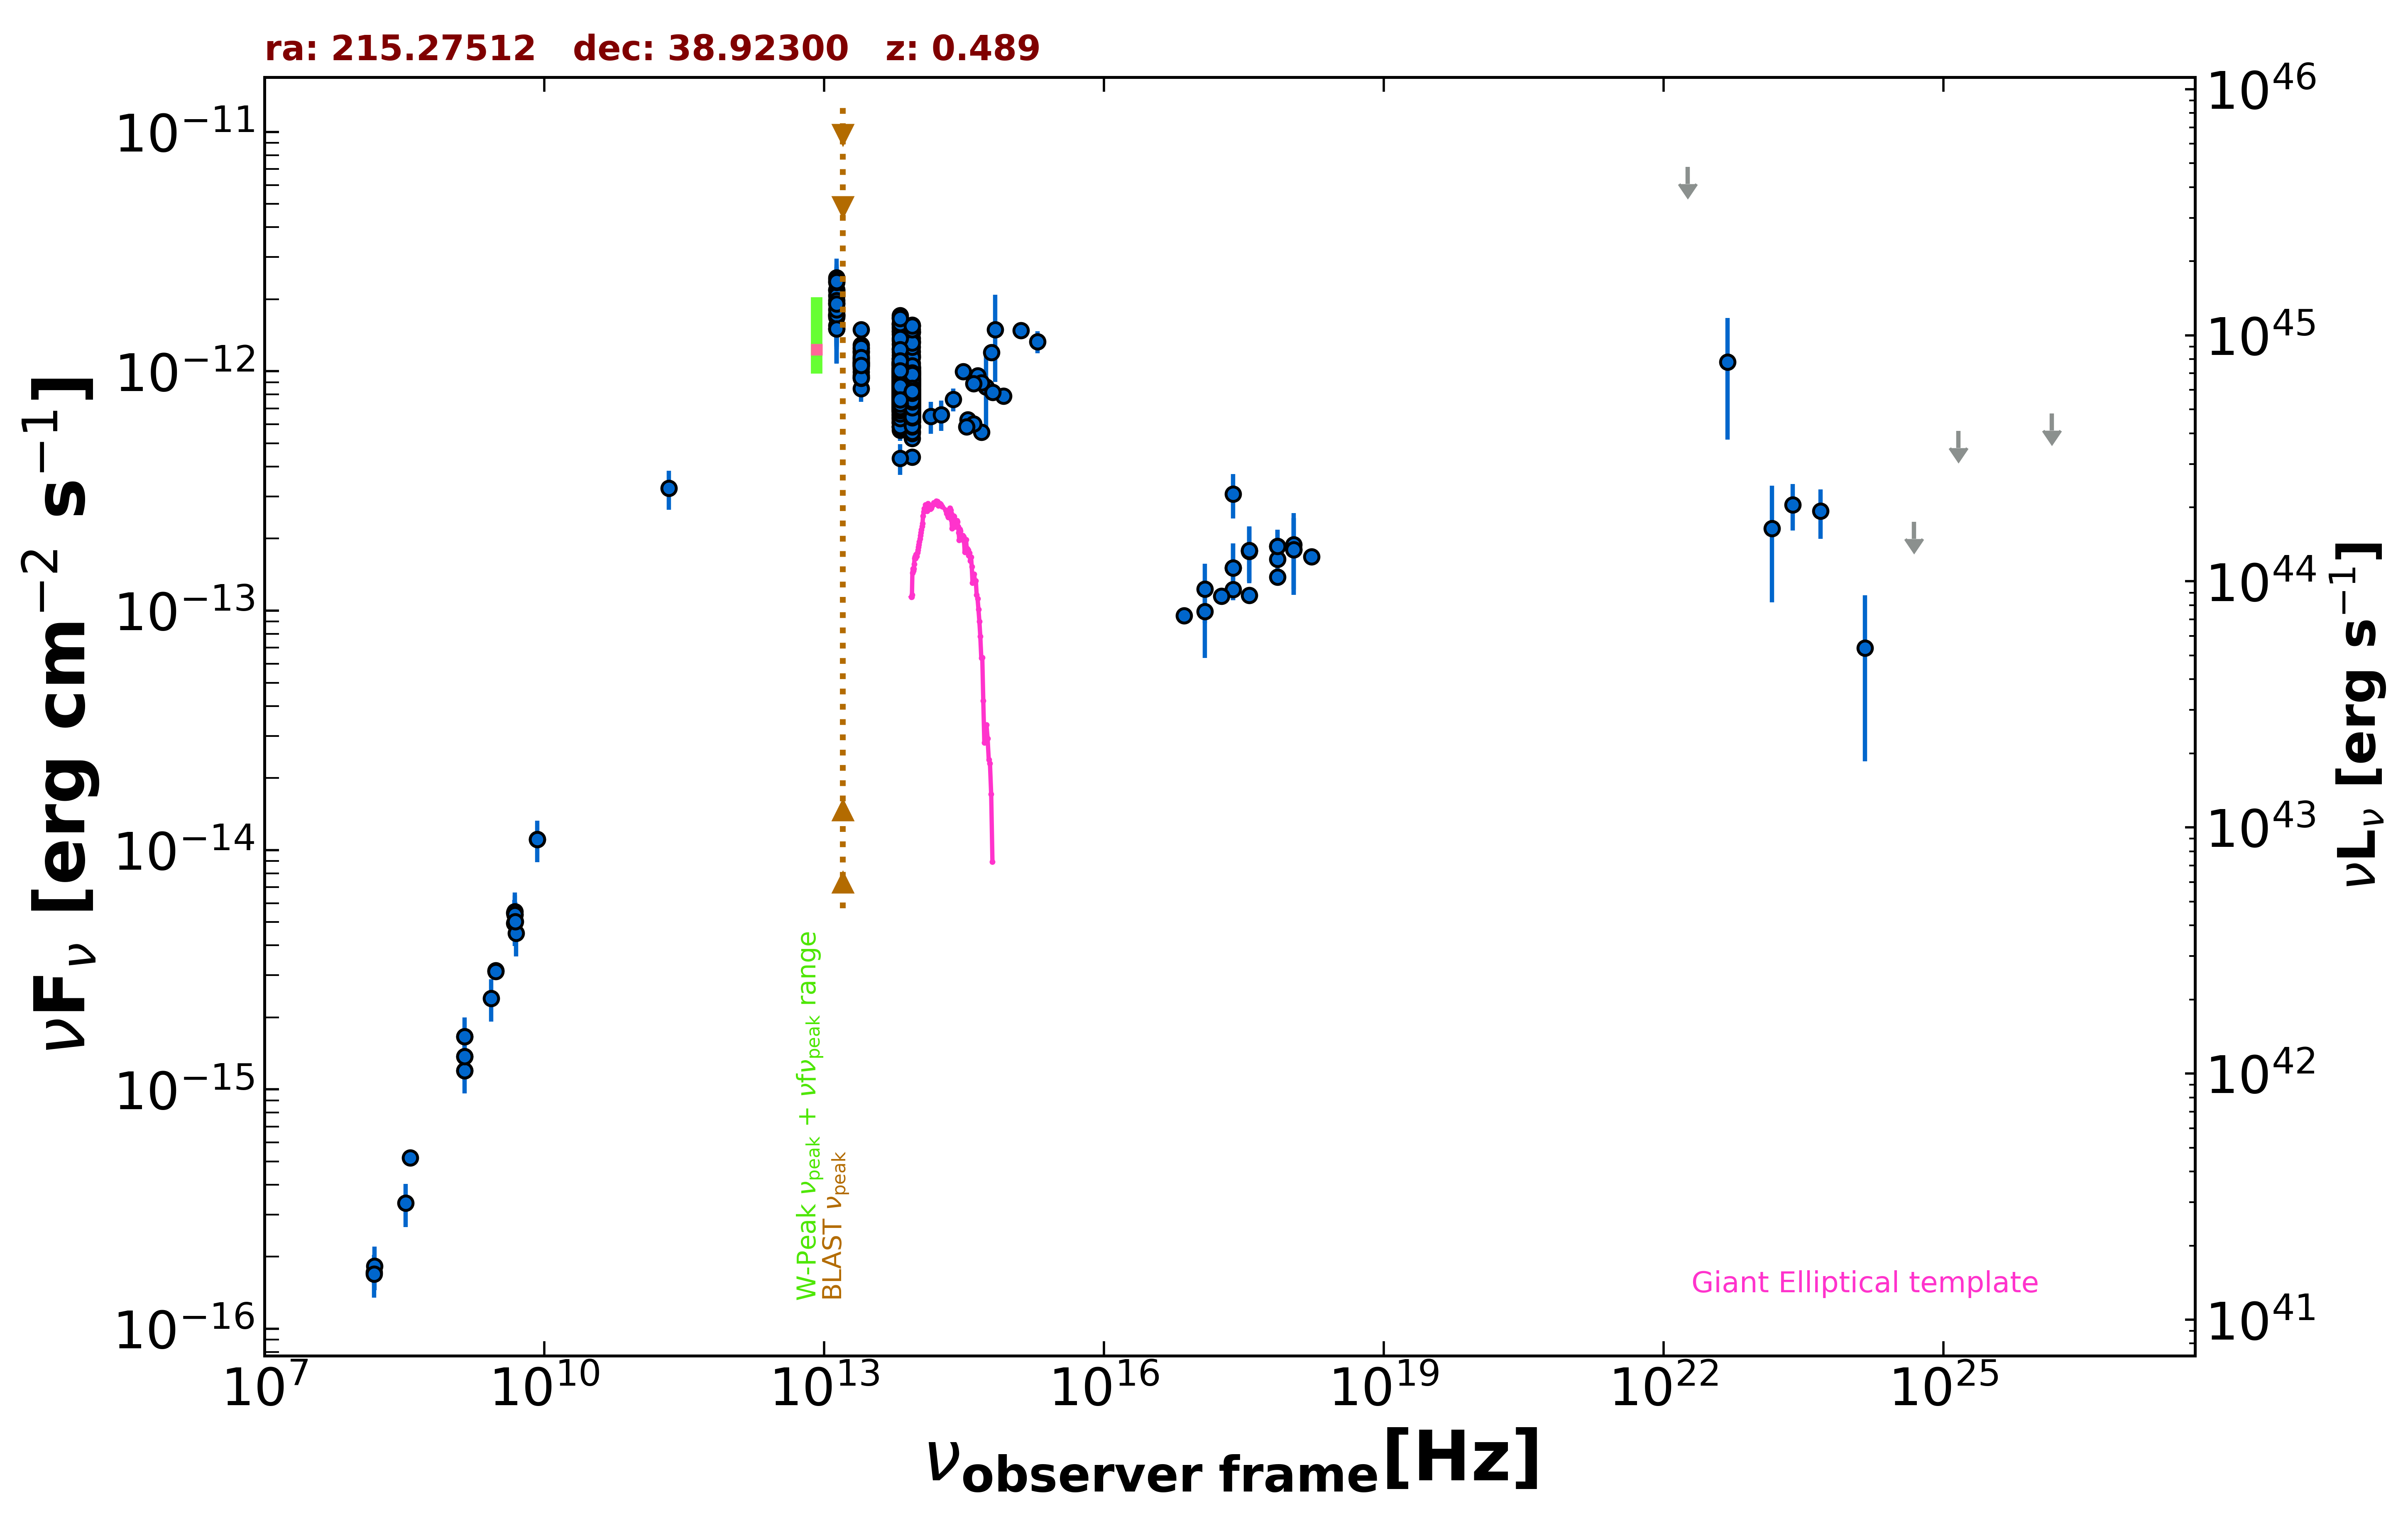

The data file committed next to this chart (first rows):
freq., flux, err_flux, MJD_start, MJD_end, flag, catalog, reference
1.400e+09, 1.371e-15, 2.000e-18, 55000, 55000, , FIRST, White et al. 1997  ApJ  475 479
1.400e+09, 1.200e-15, 3.650e-17, 55000, 55000, , NVSS, Condon et al. 1998  AJ  115  1693
3.000e+09, 3.139e-15, 1.550e-17, 55000, 55000, , VLASSQL, Gordon et al. 2021  ApJS  255  30
3.000e+09, 3.114e-15, 1.550e-17, 55000, 55000, , VLASSQL, Gordon et al. 2021  ApJS  255  30
2.418e+17, 1.226e-13, 3.050e-15, 55000, 55000, , 4XMM-DR13, Webb et al. 2020  A&A  641  A136
7.253e+16, 9.531e-14, 2.515e-15, 55000, 55000, , 4XMM-DR13, Webb et al. 2020  A&A  641  A136
1.813e+17, 1.148e-13, 2.850e-15, 55000, 55000, , 4XMM-DR13, Webb et al. 2020  A&A  641  A136
3.627e+17, 1.161e-13, 2.950e-15, 55000, 55000, , 4XMM-DR13, Webb et al. 2020  A&A  641  A136
7.253e+17, 1.380e-13, 5.100e-15, 55000, 55000, , 4XMM-DR13, Webb et al. 2020  A&A  641  A136
1.692e+18, 1.681e-13, 1.115e-14, 55000, 55000, , 4XMM-DR13, Webb et al. 2020  A&A  641  A136
2.418e+17, 3.069e-13, 6.470e-14, 55000, 55000, , RASS, Boller et al. 2016  A&A  103  1
2.418e+17, 1.507e-13, 4.040e-14, 58289, 58294, , 1OUSX, Giommi et al. in preparation
1.209e+17, 1.229e-13, 3.431e-14, 58289, 58294, , 1OUSX, Giommi et al. in preparation
3.627e+17, 1.785e-13, 4.640e-14, 58289, 58294, , 1OUSX, Giommi et al. in preparation
7.253e+17, 1.859e-13, 3.190e-14, 58289, 58294, , 1OUSX, Giommi et al. in preparation
1.088e+18, 1.801e-13, 6.370e-14, 58289, 58294, , 1OUSX, Giommi et al. in preparation
7.253e+17, 1.639e-13, 2.985e-14, 55000, 55000, , 2SXPS, Evans et al. 2020  ApJS  247  54
1.209e+17, 9.904e-14, 3.556e-14, 55000, 55000, , 2SXPS, Evans et al. 2020  ApJS  247  54
3.627e+17, 1.769e-13, 4.665e-14, 55000, 55000, , 2SXPS, Evans et al. 2020  ApJS  247  54
1.088e+18, 1.890e-13, 6.635e-14, 55000, 55000, , 2SXPS, Evans et al. 2020  ApJS  247  54
1.500e+08, 1.720e-16, 1.865e-17, 55000, 55000, , TGSS150, Intema et al. 2017  A&A  598  A781
8.400e+09, 1.110e-14, 0.000e+00, 55000, 55000, , CRATES, Healey et al. 2007  ApJS  171  61
4.800e+09, 4.944e-15, 4.800e-16, 55000, 55000, , GB6, Gregory et al. 1996  ApJS  103  427
4.800e+09, 5.472e-15, 7.200e-16, 55000, 55000, , GB87, Gregory et al. 1992  VizieR  VIII/14/j20…
4.850e+09, 5.383e-15, 0.000e+00, 55000, 55000, , NORTH20, White and Becker  1992  ApJS  79  331
1.400e+09, 1.666e-15, 0.000e+00, 55000, 55000, , NORTH20, White and Becker  1992  ApJS  79  331
3.650e+08, 5.183e-16, 0.000e+00, 55000, 55000, , NORTH20, White and Becker  1992  ApJS  79  331
2.170e+11, 3.242e-13, 5.990e-14, 55000, 55000, , PCCS2217, GHz The Planck Collaboration 2018  A&A  …
1.389e+14, 6.476e-13, 9.880e-14, 55000, 55000, , 2MASS, Skrutskie et al. 2006  AJ  131  1163
1.804e+14, 6.590e-13, 9.620e-14, 55000, 55000, , 2MASS, Skrutskie et al. 2006  AJ  131  1163
2.427e+14, 7.628e-13, 8.375e-14, 55000, 55000, , 2MASS, Skrutskie et al. 2006  AJ  131  1163
8.817e+13, 9.012e-13, 3.100e-15, 55000, 55000, , UNWISE, Schlafly et al. 2019  ApJS  240  30
6.517e+13, 8.951e-13, 4.250e-15, 55000, 55000, , UNWISE, Schlafly et al. 2019  ApJS  240  30
8.817e+13, 7.952e-13, 1.830e-14, 55000, 55000, , WISE, Wright et al. 2010  AJ  140  1868
6.517e+13, 8.254e-13, 1.825e-14, 55000, 55000, , WISE, Wright et al. 2010  AJ  140  1868
2.498e+13, 1.099e-12, 3.350e-14, 55000, 55000, , WISE, Wright et al. 2010  AJ  140  1868
1.363e+13, 1.711e-12, 1.155e-13, 55000, 55000, , WISE, Wright et al. 2010  AJ  140  1868
8.817e+13, 5.234e-13, 3.865e-14, 56844, 56844, , NEOWISE, Mainzer et al. 2014  ApJ  792  30
6.517e+13, 6.198e-13, 3.945e-14, 56844, 56844, , NEOWISE, Mainzer et al. 2014  ApJ  792  30
8.817e+13, 7.937e-13, 3.510e-14, 56840, 56840, , NEOWISE, Mainzer et al. 2014  ApJ  792  30
6.517e+13, 9.167e-13, 4.560e-14, 56840, 56840, , NEOWISE, Mainzer et al. 2014  ApJ  792  30
8.817e+13, 8.250e-13, 3.345e-14, 56844, 56844, , NEOWISE, Mainzer et al. 2014  ApJ  792  30
6.517e+13, 7.269e-13, 4.890e-14, 56844, 56844, , NEOWISE, Mainzer et al. 2014  ApJ  792  30
8.817e+13, 8.481e-13, 3.440e-14, 56840, 56840, , NEOWISE, Mainzer et al. 2014  ApJ  792  30
6.517e+13, 8.216e-13, 4.395e-14, 56840, 56840, , NEOWISE, Mainzer et al. 2014  ApJ  792  30
8.817e+13, 7.937e-13, 3.510e-14, 56840, 56840, , NEOWISE, Mainzer et al. 2014  ApJ  792  30
6.517e+13, 8.493e-13, 4.695e-14, 56840, 56840, , NEOWISE, Mainzer et al. 2014  ApJ  792  30
8.817e+13, 7.996e-13, 3.390e-14, 56841, 56841, , NEOWISE, Mainzer et al. 2014  ApJ  792  30
6.517e+13, 8.096e-13, 4.025e-14, 56841, 56841, , NEOWISE, Mainzer et al. 2014  ApJ  792  30
8.817e+13, 7.400e-13, 3.275e-14, 56841, 56841, , NEOWISE, Mainzer et al. 2014  ApJ  792  30
6.517e+13, 8.141e-13, 4.955e-14, 56841, 56841, , NEOWISE, Mainzer et al. 2014  ApJ  792  30
8.817e+13, 8.092e-13, 3.280e-14, 56841, 56841, , NEOWISE, Mainzer et al. 2014  ApJ  792  30
6.517e+13, 7.465e-13, 4.745e-14, 56841, 56841, , NEOWISE, Mainzer et al. 2014  ApJ  792  30
8.817e+13, 7.601e-13, 3.435e-14, 56844, 56844, , NEOWISE, Mainzer et al. 2014  ApJ  792  30
6.517e+13, 7.955e-13, 4.470e-14, 56844, 56844, , NEOWISE, Mainzer et al. 2014  ApJ  792  30
8.817e+13, 6.881e-13, 3.300e-14, 56841, 56841, , NEOWISE, Mainzer et al. 2014  ApJ  792  30
6.517e+13, 7.999e-13, 4.645e-14, 56841, 56841, , NEOWISE, Mainzer et al. 2014  ApJ  792  30
8.817e+13, 7.742e-13, 3.280e-14, 56841, 56841, , NEOWISE, Mainzer et al. 2014  ApJ  792  30
6.517e+13, 7.576e-13, 3.910e-14, 56841, 56841, , NEOWISE, Mainzer et al. 2014  ApJ  792  30
8.817e+13, 7.664e-13, 3.605e-14, 56841, 56841, , NEOWISE, Mainzer et al. 2014  ApJ  792  30
... 826 more rows
